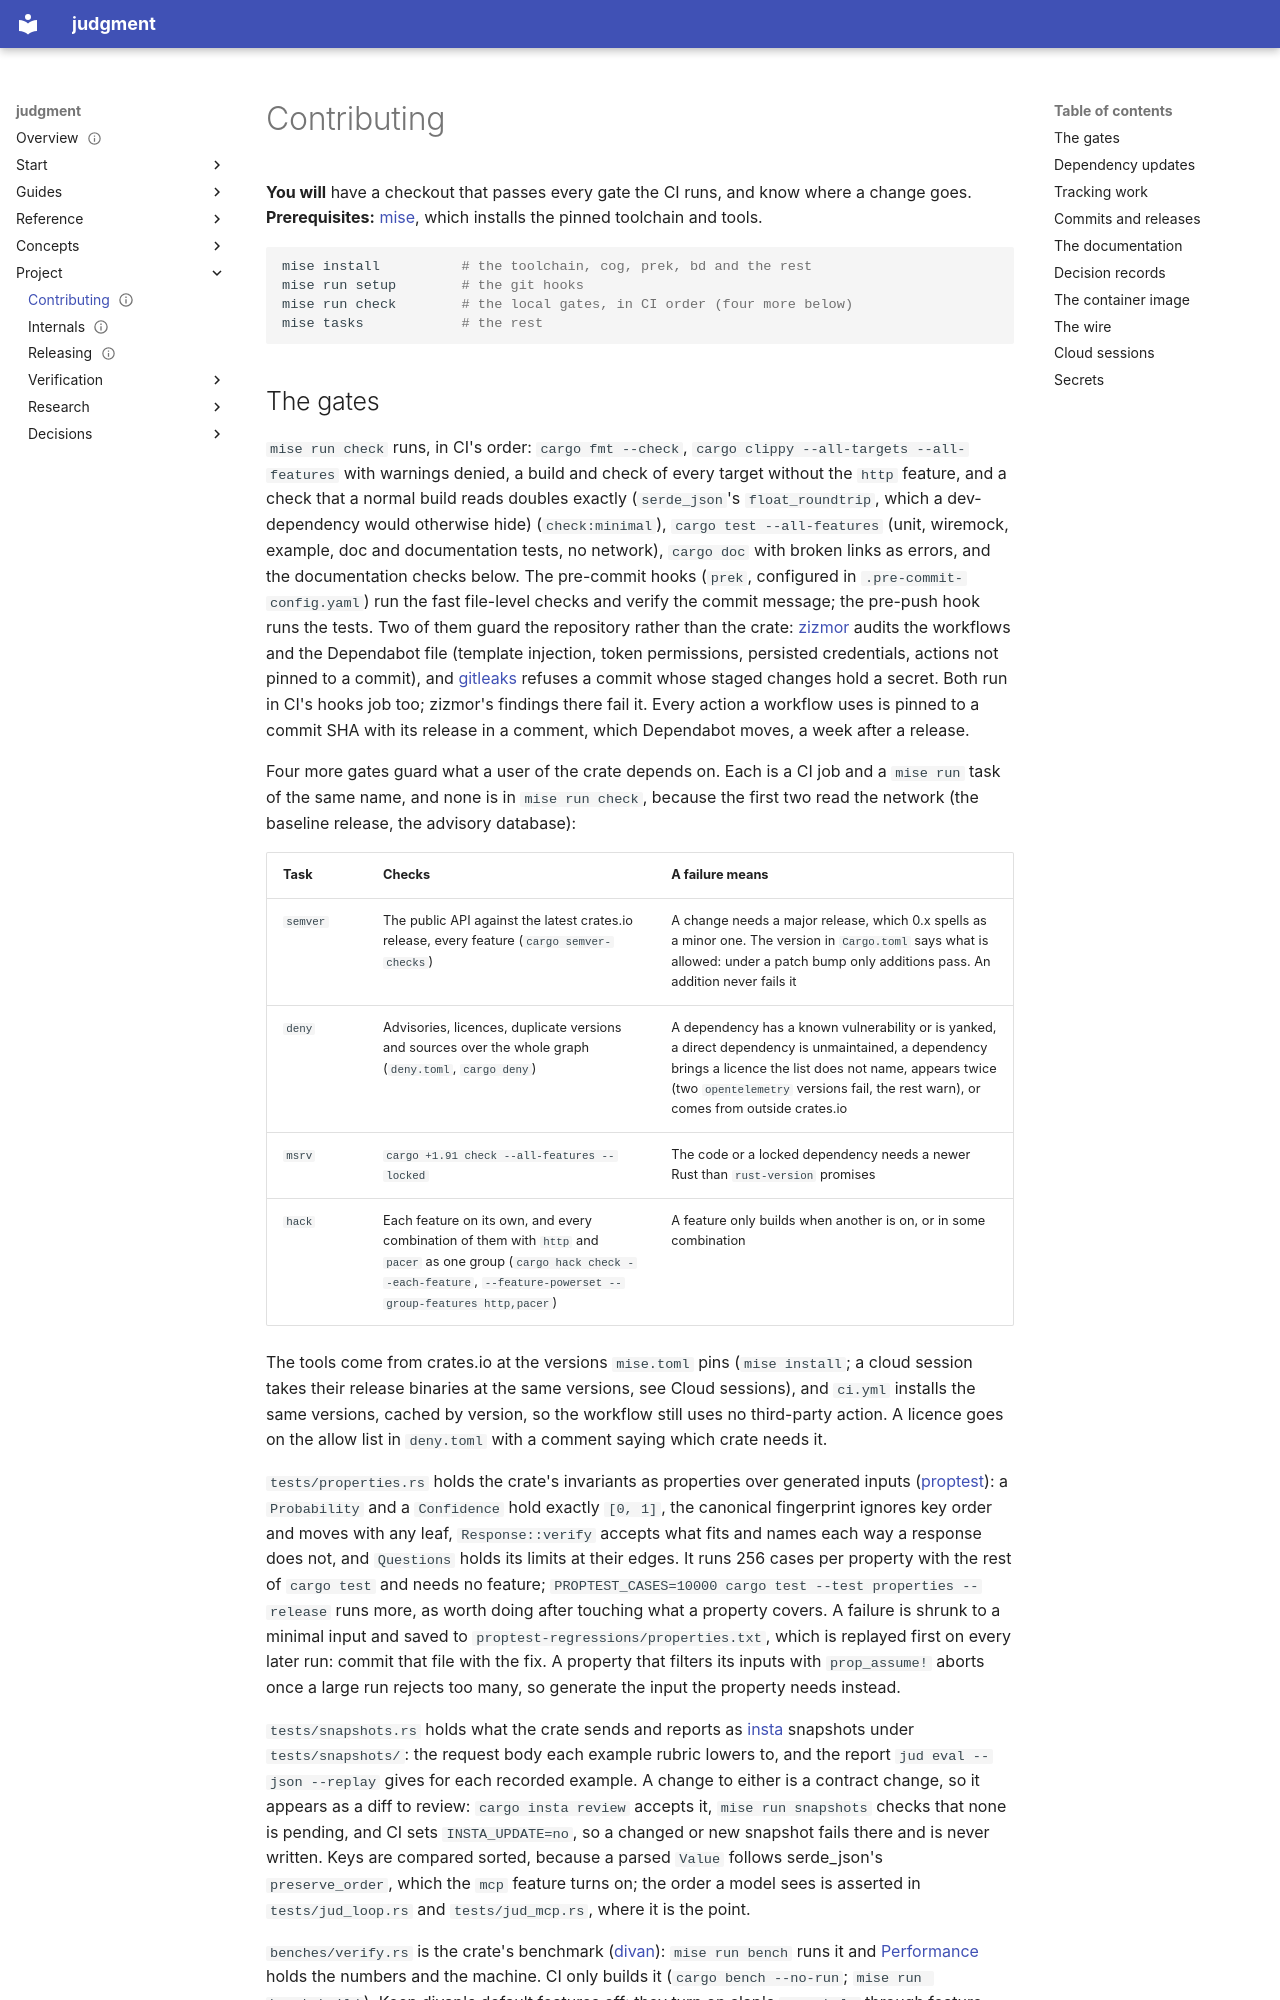

repository: chussenot/judgment · page: project/contributing/index.html · generator: mkdocs

---
title: Contributing
description: How the repository is worked on; the quality gates and the hooks, tracking work in beads, Conventional Commits, how the documentation is organised (Diátaxis) and checked, what is generated, how the container image is built locally, how a cloud session is set up, and how a decision is recorded.
status: current
last_reviewed: 2026-10-26
tags: [judgment, contributing, tooling, documentation, diataxis]
---

# Contributing

**You will** have a checkout that passes every gate the CI runs, and know where a change goes. **Prerequisites:** [mise](https://mise.jdx.dev), which installs the pinned toolchain and tools.

```sh
mise install          # the toolchain, cog, prek, bd and the rest
mise run setup        # the git hooks
mise run check        # the local gates, in CI order (four more below)
mise tasks            # the rest
```
